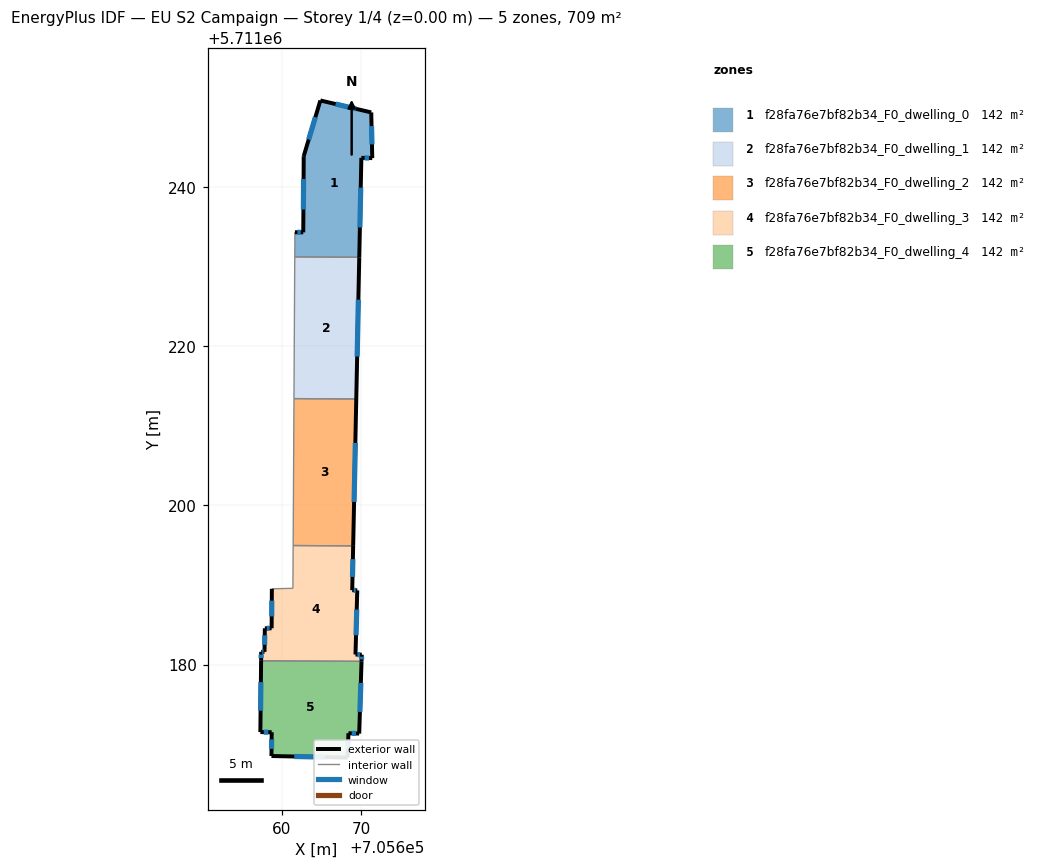
=== STOREY PLAN SPEC (per zone: floor XY polygon, exterior-wall plan segments, windows/doors) ===
zone 1: f28fa76e7bf82b34_F0_dwelling_0  (141.8 m²)
  floor: (705671.23, 5711249.37) (705671.36, 5711243.62) (705669.99, 5711243.66) (705669.73, 5711231.17) (705661.62, 5711231.21) (705661.64, 5711234.31) (705662.69, 5711234.30) (705662.75, 5711243.87) (705664.84, 5711250.87)
  exterior wall: (705664.84, 5711250.87) – (705662.75, 5711243.87)  [7.3 m]
    window: (705664.21, 5711248.77) – (705663.38, 5711245.96)  [3.5 m²]
  exterior wall: (705671.23, 5711249.37) – (705664.84, 5711250.87)  [6.6 m]
    window: (705669.32, 5711249.81) – (705666.75, 5711250.42)  [3.2 m²]
  exterior wall: (705671.36, 5711243.62) – (705671.23, 5711249.37)  [5.7 m]
    window: (705671.32, 5711245.34) – (705671.27, 5711247.65)  [2.8 m²]
  exterior wall: (705669.99, 5711243.66) – (705671.36, 5711243.62)  [1.4 m]
    window: (705670.40, 5711243.65) – (705670.95, 5711243.63)  [0.7 m²]
  exterior wall: (705669.73, 5711231.17) – (705669.99, 5711243.66)  [12.5 m]
    window: (705669.81, 5711234.91) – (705669.91, 5711239.92)  [6.0 m²]
  exterior wall: (705662.69, 5711234.30) – (705661.64, 5711234.31)  [1.1 m]
    window: (705662.38, 5711234.30) – (705661.96, 5711234.31)  [0.5 m²]
  exterior wall: (705662.75, 5711243.87) – (705662.69, 5711234.30)  [9.6 m]
    window: (705662.73, 5711241.00) – (705662.71, 5711237.16)  [4.6 m²]
  interior walls: 2
zone 2: f28fa76e7bf82b34_F0_dwelling_1  (141.8 m²)
  floor: (705669.73, 5711231.17) (705669.35, 5711213.37) (705661.53, 5711213.41) (705661.62, 5711231.21)
  exterior wall: (705669.35, 5711213.37) – (705669.73, 5711231.17)  [17.8 m]
    window: (705669.46, 5711218.69) – (705669.61, 5711225.84)  [8.6 m²]
  interior walls: 3
zone 3: f28fa76e7bf82b34_F0_dwelling_2  (141.8 m²)
  floor: (705669.35, 5711213.37) (705668.96, 5711194.91) (705661.42, 5711194.95) (705661.53, 5711213.41)
  exterior wall: (705668.96, 5711194.91) – (705669.35, 5711213.37)  [18.5 m]
    window: (705669.08, 5711200.43) – (705669.23, 5711207.84)  [8.9 m²]
  interior walls: 3
zone 4: f28fa76e7bf82b34_F0_dwelling_3  (141.8 m²)
  floor: (705668.96, 5711194.91) (705668.84, 5711189.34) (705669.48, 5711189.31) (705669.25, 5711181.26) (705670.04, 5711181.24) (705670.01, 5711180.40) (705657.40, 5711180.47) (705657.41, 5711181.60) (705657.82, 5711181.59) (705657.86, 5711184.56) (705658.72, 5711184.56) (705658.75, 5711189.51) (705661.39, 5711189.58) (705661.42, 5711194.95)
  exterior wall: (705658.72, 5711184.56) – (705657.86, 5711184.56)  [0.9 m]
    window: (705658.46, 5711184.56) – (705658.12, 5711184.56)  [0.4 m²]
  exterior wall: (705658.75, 5711189.51) – (705658.72, 5711184.56)  [5.0 m]
    window: (705658.74, 5711188.03) – (705658.73, 5711186.04)  [2.4 m²]
  exterior wall: (705668.84, 5711189.34) – (705668.96, 5711194.91)  [5.6 m]
    window: (705668.88, 5711191.01) – (705668.93, 5711193.24)  [2.7 m²]
  exterior wall: (705669.48, 5711189.31) – (705668.84, 5711189.34)  [0.6 m]
    window: (705669.29, 5711189.32) – (705669.03, 5711189.34)  [0.3 m²]
  exterior wall: (705669.25, 5711181.26) – (705669.48, 5711189.31)  [8.1 m]
    window: (705669.32, 5711183.67) – (705669.41, 5711186.90)  [3.9 m²]
  exterior wall: (705670.04, 5711181.24) – (705669.25, 5711181.26)  [0.8 m]
    window: (705669.80, 5711181.25) – (705669.49, 5711181.26)  [0.4 m²]
  exterior wall: (705670.01, 5711180.40) – (705670.04, 5711181.24)  [0.8 m]
    window: (705670.02, 5711180.65) – (705670.03, 5711180.99)  [0.4 m²]
  exterior wall: (705657.41, 5711181.60) – (705657.40, 5711180.47)  [1.1 m]
    window: (705657.40, 5711181.26) – (705657.40, 5711180.81)  [0.5 m²]
  exterior wall: (705657.82, 5711181.59) – (705657.41, 5711181.60)  [0.4 m]
    window: (705657.70, 5711181.59) – (705657.53, 5711181.60)  [0.2 m²]
  exterior wall: (705657.86, 5711184.56) – (705657.82, 5711181.59)  [3.0 m]
    window: (705657.85, 5711183.67) – (705657.84, 5711182.48)  [1.4 m²]
  interior walls: 4
zone 5: f28fa76e7bf82b34_F0_dwelling_4  (141.8 m²)
  floor: (705670.01, 5711180.40) (705669.72, 5711171.33) (705668.37, 5711171.37) (705668.26, 5711168.31) (705658.69, 5711168.51) (705658.73, 5711171.50) (705657.30, 5711171.51) (705657.40, 5711180.47)
  exterior wall: (705657.30, 5711171.51) – (705658.73, 5711171.50)  [1.4 m]
    window: (705657.73, 5711171.51) – (705658.30, 5711171.50)  [0.7 m²]
  exterior wall: (705657.40, 5711180.47) – (705657.30, 5711171.51)  [9.0 m]
    window: (705657.37, 5711177.79) – (705657.33, 5711174.20)  [4.3 m²]
  exterior wall: (705669.72, 5711171.33) – (705670.01, 5711180.40)  [9.1 m]
    window: (705669.81, 5711174.04) – (705669.92, 5711177.69)  [4.4 m²]
  exterior wall: (705668.37, 5711171.37) – (705669.72, 5711171.33)  [1.4 m]
    window: (705668.77, 5711171.36) – (705669.31, 5711171.34)  [0.7 m²]
  exterior wall: (705668.26, 5711168.31) – (705668.37, 5711171.37)  [3.1 m]
    window: (705668.29, 5711169.22) – (705668.34, 5711170.45)  [1.5 m²]
  exterior wall: (705658.69, 5711168.51) – (705668.26, 5711168.31)  [9.6 m]
    window: (705661.56, 5711168.45) – (705665.39, 5711168.37)  [4.6 m²]
  exterior wall: (705658.73, 5711171.50) – (705658.69, 5711168.51)  [3.0 m]
    window: (705658.72, 5711170.60) – (705658.70, 5711169.40)  [1.4 m²]
  interior walls: 1

=== DERIVED (storey summary) ===
Building: EU S2 Campaign
Storey: 1 of 4  (floor level z = 0.00 m)
Storey gross floor area: 709.0 m²
Zones on this storey: 5
  - f28fa76e7bf82b34_F0_dwelling_0: floor 141.8 m²; exterior wall 44.1 m (132.3 m²); 7 window(s) 21.3 m²; WWR 16.1%
  - f28fa76e7bf82b34_F0_dwelling_1: floor 141.8 m²; exterior wall 17.8 m (53.4 m²); 1 window(s) 8.6 m²; WWR 16.1%
  - f28fa76e7bf82b34_F0_dwelling_2: floor 141.8 m²; exterior wall 18.5 m (55.4 m²); 1 window(s) 8.9 m²; WWR 16.1%
  - f28fa76e7bf82b34_F0_dwelling_3: floor 141.8 m²; exterior wall 26.2 m (78.6 m²); 10 window(s) 12.7 m²; WWR 16.1%
  - f28fa76e7bf82b34_F0_dwelling_4: floor 141.8 m²; exterior wall 36.4 m (109.3 m²); 7 window(s) 17.6 m²; WWR 16.1%
Zone adjacency (shared interzone walls):
  - f28fa76e7bf82b34_F0_dwelling_0 ↔ f28fa76e7bf82b34_F0_dwelling_1
  - f28fa76e7bf82b34_F0_dwelling_1 ↔ f28fa76e7bf82b34_F0_dwelling_2
  - f28fa76e7bf82b34_F0_dwelling_2 ↔ f28fa76e7bf82b34_F0_dwelling_3
  - f28fa76e7bf82b34_F0_dwelling_3 ↔ f28fa76e7bf82b34_F0_dwelling_4